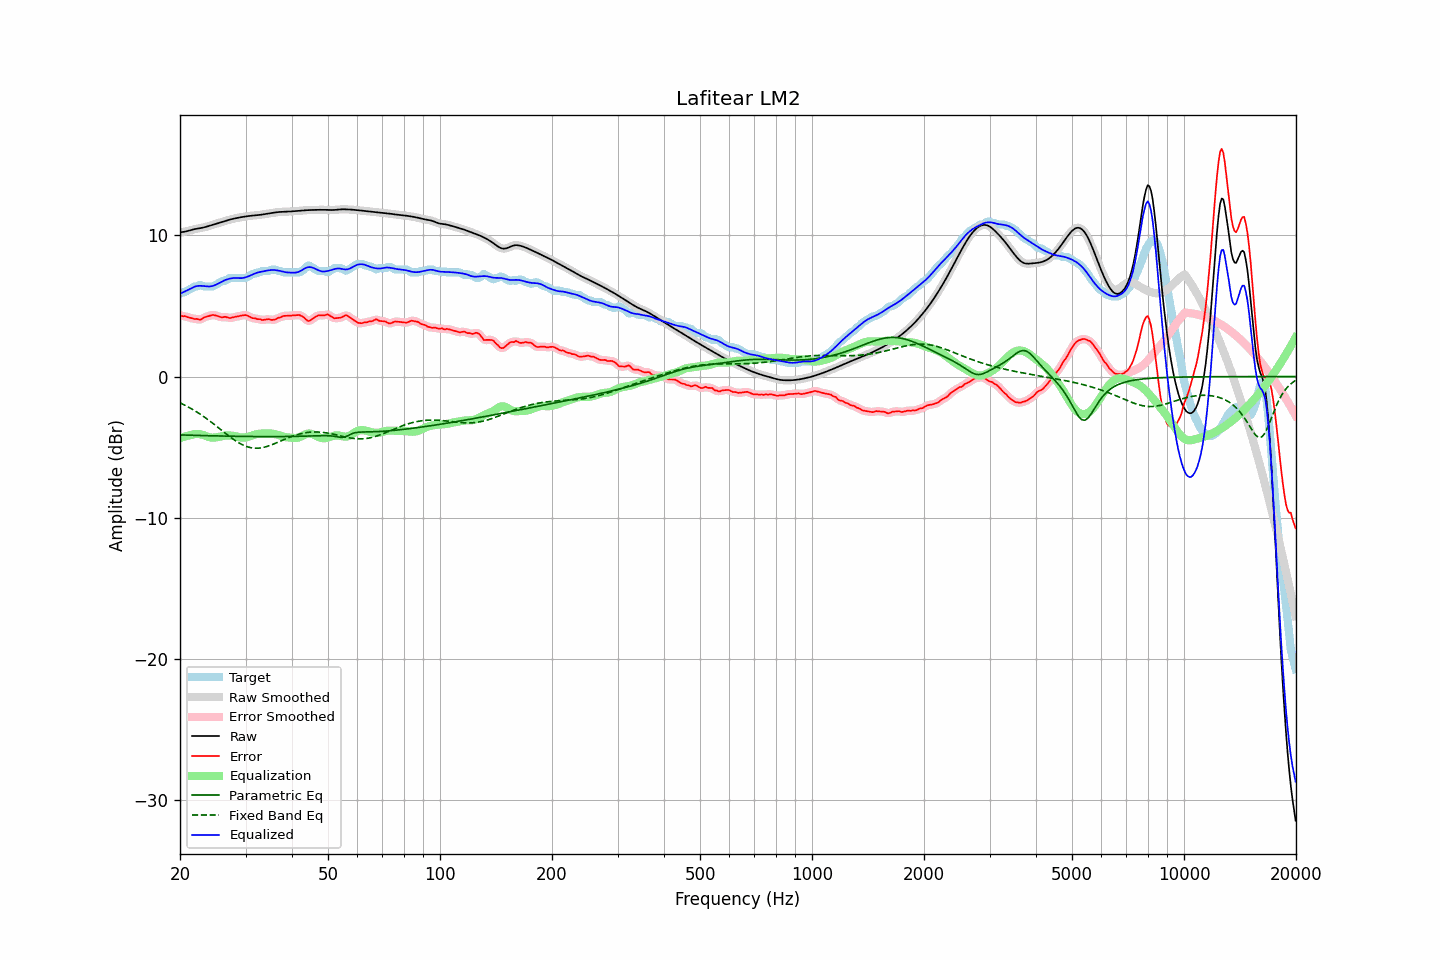

Values plotted in this chart, from the file beside it:
frequency, raw, error, smoothed, error_smoothed, equalization, parametric_eq, fixed_band_eq, equalized_raw, equalized_smoothed, target
20.00, 10.22, 4.34, 10.22, 4.33, -4.36, -4.14, -1.86, 5.86, 5.86, 5.88
20.20, 10.23, 4.30, 10.23, 4.31, -4.32, -4.14, -1.92, 5.92, 5.91, 5.93
20.40, 10.25, 4.27, 10.25, 4.29, -4.28, -4.14, -1.97, 5.97, 5.97, 5.98
20.61, 10.27, 4.28, 10.27, 4.26, -4.25, -4.15, -2.03, 6.02, 6.02, 5.98
20.81, 10.29, 4.24, 10.29, 4.24, -4.22, -4.15, -2.09, 6.08, 6.08, 6.05
21.02, 10.32, 4.20, 10.32, 4.21, -4.19, -4.15, -2.15, 6.13, 6.13, 6.12
21.23, 10.35, 4.17, 10.35, 4.17, -4.16, -4.16, -2.21, 6.19, 6.19, 6.19
21.44, 10.39, 4.15, 10.39, 4.14, -4.14, -4.16, -2.28, 6.25, 6.25, 6.24
21.66, 10.42, 4.12, 10.42, 4.11, -4.11, -4.16, -2.34, 6.31, 6.31, 6.30
21.87, 10.45, 4.07, 10.44, 4.10, -4.08, -4.17, -2.41, 6.36, 6.36, 6.37
22.09, 10.47, 4.09, 10.47, 4.07, -4.07, -4.17, -2.48, 6.40, 6.40, 6.38
22.31, 10.49, 4.07, 10.49, 4.05, -4.07, -4.17, -2.55, 6.42, 6.42, 6.42
22.54, 10.51, 4.03, 10.51, 4.04, -4.08, -4.18, -2.62, 6.43, 6.43, 6.48
22.76, 10.52, 4.04, 10.52, 4.06, -4.10, -4.18, -2.70, 6.43, 6.43, 6.48
22.99, 10.55, 4.11, 10.55, 4.11, -4.13, -4.18, -2.78, 6.42, 6.42, 6.43
23.22, 10.57, 4.19, 10.57, 4.17, -4.16, -4.19, -2.86, 6.41, 6.41, 6.38
23.45, 10.60, 4.22, 10.60, 4.23, -4.21, -4.19, -2.94, 6.40, 6.40, 6.38
23.69, 10.64, 4.26, 10.64, 4.26, -4.25, -4.19, -3.02, 6.38, 6.38, 6.38
23.92, 10.67, 4.29, 10.67, 4.29, -4.29, -4.20, -3.10, 6.38, 6.38, 6.38
24.16, 10.70, 4.32, 10.70, 4.33, -4.32, -4.20, -3.19, 6.39, 6.39, 6.38
24.40, 10.74, 4.36, 10.74, 4.35, -4.33, -4.20, -3.28, 6.41, 6.41, 6.38
24.65, 10.77, 4.36, 10.77, 4.35, -4.33, -4.20, -3.36, 6.45, 6.45, 6.42
24.89, 10.81, 4.33, 10.81, 4.33, -4.31, -4.21, -3.45, 6.49, 6.49, 6.48
25.14, 10.84, 4.30, 10.84, 4.30, -4.30, -4.21, -3.54, 6.54, 6.54, 6.54
25.39, 10.88, 4.27, 10.88, 4.26, -4.28, -4.21, -3.63, 6.60, 6.60, 6.61
25.65, 10.92, 4.22, 10.92, 4.23, -4.26, -4.21, -3.73, 6.66, 6.66, 6.69
25.91, 10.95, 4.20, 10.95, 4.21, -4.23, -4.22, -3.82, 6.72, 6.72, 6.76
26.16, 10.99, 4.21, 10.99, 4.21, -4.21, -4.22, -3.91, 6.78, 6.78, 6.78
26.43, 11.02, 4.24, 11.02, 4.21, -4.19, -4.22, -4.00, 6.83, 6.83, 6.79
26.69, 11.06, 4.20, 11.06, 4.20, -4.18, -4.22, -4.09, 6.88, 6.88, 6.85
26.96, 11.09, 4.17, 11.09, 4.17, -4.18, -4.23, -4.18, 6.91, 6.91, 6.92
27.23, 11.12, 4.14, 11.12, 4.16, -4.18, -4.23, -4.26, 6.94, 6.94, 6.98
27.50, 11.15, 4.17, 11.15, 4.17, -4.19, -4.23, -4.35, 6.96, 6.96, 6.98
27.77, 11.18, 4.20, 11.18, 4.19, -4.20, -4.23, -4.43, 6.98, 6.98, 6.98
28.05, 11.20, 4.22, 11.20, 4.22, -4.22, -4.23, -4.51, 6.98, 6.98, 6.98
28.33, 11.23, 4.25, 11.23, 4.25, -4.24, -4.24, -4.58, 6.98, 6.98, 6.98
28.62, 11.25, 4.27, 11.25, 4.27, -4.27, -4.24, -4.66, 6.98, 6.98, 6.98
28.90, 11.27, 4.29, 11.27, 4.29, -4.30, -4.24, -4.72, 6.97, 6.97, 6.98
29.19, 11.29, 4.31, 11.29, 4.31, -4.32, -4.24, -4.79, 6.97, 6.97, 6.98
29.48, 11.31, 4.33, 11.31, 4.34, -4.33, -4.24, -4.84, 6.98, 6.98, 6.98
29.78, 11.33, 4.35, 11.33, 4.35, -4.32, -4.24, -4.90, 7.01, 7.01, 6.98
30.08, 11.35, 4.35, 11.35, 4.34, -4.31, -4.25, -4.94, 7.04, 7.04, 7.00
30.38, 11.36, 4.31, 11.36, 4.31, -4.28, -4.25, -4.98, 7.08, 7.08, 7.06
30.68, 11.38, 4.25, 11.38, 4.25, -4.26, -4.25, -5.01, 7.12, 7.12, 7.13
30.99, 11.39, 4.19, 11.39, 4.20, -4.22, -4.25, -5.04, 7.17, 7.17, 7.20
31.30, 11.40, 4.14, 11.40, 4.16, -4.18, -4.25, -5.06, 7.22, 7.22, 7.26
31.61, 11.41, 4.13, 11.41, 4.13, -4.14, -4.25, -5.07, 7.27, 7.27, 7.28
31.93, 11.42, 4.12, 11.42, 4.10, -4.10, -4.25, -5.08, 7.32, 7.32, 7.31
32.24, 11.43, 4.07, 11.43, 4.09, -4.07, -4.25, -5.08, 7.36, 7.36, 7.37
32.57, 11.45, 4.07, 11.45, 4.06, -4.06, -4.25, -5.07, 7.39, 7.39, 7.38
32.89, 11.46, 4.06, 11.46, 4.03, -4.05, -4.25, -5.06, 7.42, 7.42, 7.40
33.22, 11.48, 4.00, 11.48, 4.02, -4.04, -4.25, -5.04, 7.44, 7.44, 7.48
33.55, 11.50, 4.02, 11.50, 4.02, -4.03, -4.26, -5.02, 7.46, 7.46, 7.48
33.89, 11.51, 4.03, 11.51, 4.03, -4.03, -4.26, -4.99, 7.49, 7.49, 7.48
34.23, 11.53, 4.05, 11.53, 4.05, -4.02, -4.26, -4.96, 7.51, 7.51, 7.48
34.57, 11.55, 4.07, 11.55, 4.05, -4.02, -4.26, -4.92, 7.53, 7.53, 7.48
34.92, 11.57, 4.04, 11.57, 4.04, -4.03, -4.26, -4.88, 7.54, 7.54, 7.52
35.27, 11.59, 4.01, 11.59, 4.03, -4.04, -4.26, -4.84, 7.55, 7.55, 7.58
35.62, 11.61, 4.03, 11.61, 4.02, -4.06, -4.26, -4.79, 7.55, 7.55, 7.58
35.97, 11.62, 4.04, 11.62, 4.05, -4.08, -4.26, -4.75, 7.55, 7.55, 7.58
... 635 more rows
